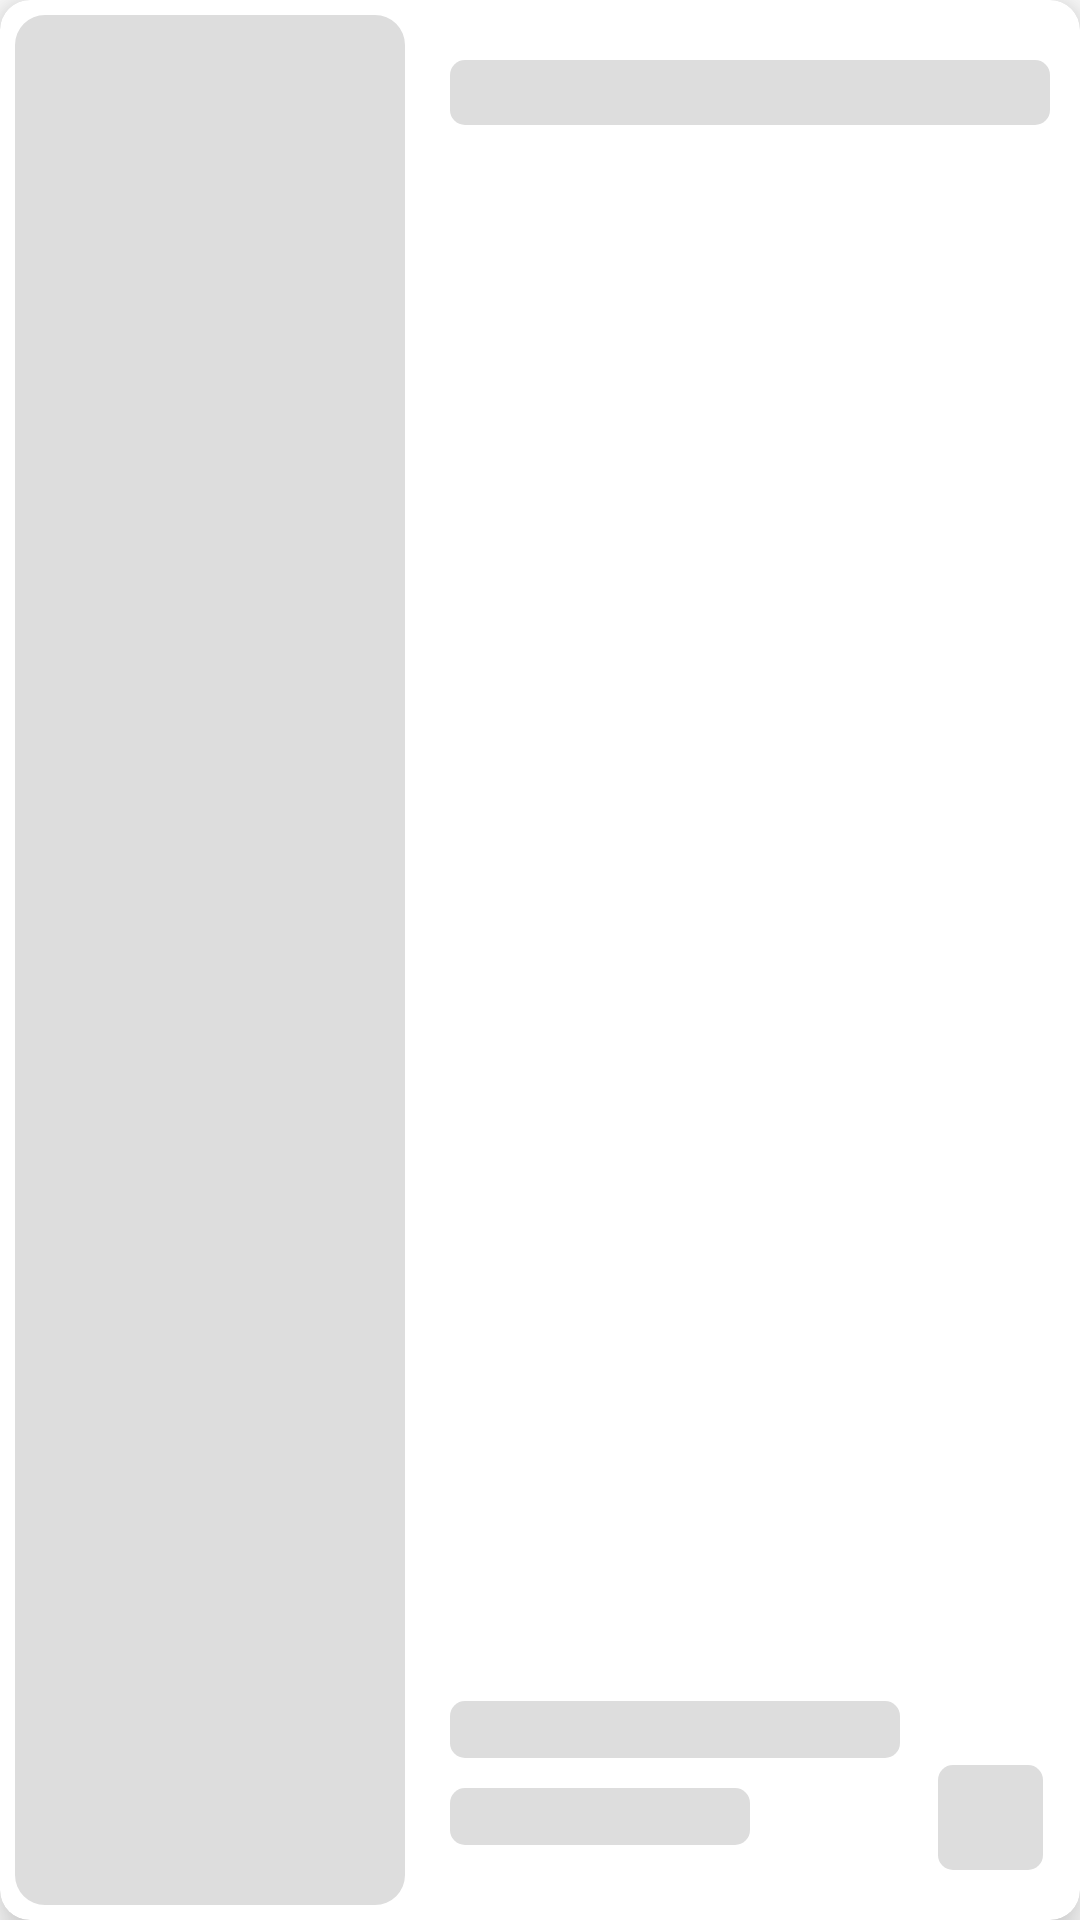

Android layout source for this screen:
<!-- AndroidManifest.xml: application theme Theme.FakeStoreApp.NoActionBar -->
<!-- res/layout/layout_shimmer_placeholder.xml -->
<?xml version="1.0" encoding="utf-8"?>
<layout xmlns:android="http://schemas.android.com/apk/res/android"
    xmlns:app="http://schemas.android.com/apk/res-auto"
    xmlns:tools="http://schemas.android.com/tools">


    <androidx.cardview.widget.CardView

        android:id="@+id/cv_container"
        android:layout_width="match_parent"
        android:layout_height="160dp"
        android:layout_margin="10dp"
        app:cardCornerRadius="10dp"
        app:cardElevation="10dp">


        <androidx.constraintlayout.widget.ConstraintLayout
            android:layout_width="match_parent"
            android:layout_height="match_parent">


            <com.google.android.material.imageview.ShapeableImageView
                android:id="@+id/iv_product"
                android:layout_width="130dp"
                android:layout_height="0dp"
                android:layout_margin="5dp"
                android:background="@color/shimmer_placeholder"
                android:scaleType="centerCrop"
                app:layout_constraintBottom_toBottomOf="parent"
                app:layout_constraintStart_toStartOf="parent"
                app:layout_constraintTop_toTopOf="parent"
                app:shapeAppearanceOverlay="@style/ShapeAppearanceOverlay.App.CornerSize" />


            <TextView
                android:id="@+id/txt_product_title"
                style="@style/primary_text_style"
                android:layout_width="0dp"
                android:layout_height="wrap_content"
                android:layout_marginStart="15dp"
                android:layout_marginTop="15dp"
                android:layout_marginEnd="10dp"
                android:background="@drawable/rounded_background_for_text"
                app:layout_constraintEnd_toEndOf="parent"
                app:layout_constraintStart_toEndOf="@+id/iv_product"
                app:layout_constraintTop_toTopOf="@+id/iv_product" />


            <TextView
                android:id="@+id/txt_product_category"
                style="@style/secondary_text_style"
                android:layout_width="150dp"
                android:layout_height="wrap_content"
                android:layout_marginStart="15dp"
                android:layout_marginBottom="10dp"
                android:background="@drawable/rounded_background_for_text"
                app:layout_constraintBottom_toTopOf="@+id/txt_product_price"
                app:layout_constraintStart_toEndOf="@+id/iv_product" />


            <TextView
                android:id="@+id/txt_product_price"
                style="@style/secondary_text_style"
                android:layout_width="100dp"
                android:layout_height="wrap_content"
                android:layout_marginStart="15dp"
                android:layout_marginBottom="20dp"
                android:background="@drawable/rounded_background_for_text"
                app:layout_constraintBottom_toBottomOf="@+id/iv_product"
                app:layout_constraintEnd_toStartOf="@+id/progressWheel"
                app:layout_constraintHorizontal_bias="0"
                app:layout_constraintStart_toEndOf="@+id/iv_product" />


            <TextView
                android:id="@+id/txt_product_rate"
                style="@style/secondary_text_style"
                android:layout_width="35dp"
                android:layout_height="35dp"
                android:background="@drawable/rounded_background_for_text"
                app:layout_constraintBottom_toBottomOf="@+id/progressWheel"
                app:layout_constraintEnd_toEndOf="@+id/progressWheel"
                app:layout_constraintStart_toStartOf="@+id/progressWheel"
                app:layout_constraintTop_toTopOf="@+id/progressWheel" />

            <ProgressBar
                android:id="@+id/progressWheel"
                style="?android:attr/progressBarStyleHorizontal"
                android:layout_width="40dp"
                android:layout_height="40dp"
                android:layout_centerInParent="true"
                android:layout_marginEnd="10dp"
                android:indeterminate="false"
                android:progressDrawable="@drawable/ciruclar_progress_bar"
                app:layout_constraintBottom_toBottomOf="@+id/txt_product_price"
                app:layout_constraintEnd_toEndOf="parent"
                app:layout_constraintTop_toTopOf="@+id/txt_product_price"
                tools:progress="70" />

        </androidx.constraintlayout.widget.ConstraintLayout>
    </androidx.cardview.widget.CardView>


</layout>
<!-- resources referenced by this layout -->
<resources>
  <color name="shimmer_placeholder">#dddddd</color>
  <!-- drawable ciruclar_progress_bar (drawable) -->
  <?xml version="1.0" encoding="UTF-8"?>
  <layer-list xmlns:android="http://schemas.android.com/apk/res/android">
      <item android:id="@android:id/progress">
          <rotate
              android:fromDegrees="270"
              android:pivotX="50%"
              android:pivotY="50%"
              android:toDegrees="270">
              <shape
                  android:innerRadiusRatio="2.5"
                  android:shape="ring"
                  android:thicknessRatio="25.0">
                  <gradient
                      android:centerColor="@color/colorProgress"
                      android:endColor="@color/colorProgress"
                      android:startColor="@color/colorProgress"
                      android:type="sweep" />
              </shape>
          </rotate>
      </item>
      <item android:id="@android:id/secondaryProgress">
          <rotate
              android:fromDegrees="270"
              android:pivotX="50%"
              android:pivotY="50%"
              android:toDegrees="270">
              <shape
                  android:innerRadiusRatio="2.5"
                  android:shape="ring"
                  android:thicknessRatio="25.0">
                  <gradient
                      android:centerColor="@color/colorAccent"
                      android:endColor="@color/colorAccent"
                      android:startColor="@color/colorAccent"
                      android:type="sweep" />
              </shape>
          </rotate>
      </item>
  </layer-list>
  <!-- drawable rounded_background_for_text (drawable) -->
  <shape xmlns:android="http://schemas.android.com/apk/res/android"
      android:shape="rectangle">
      <solid android:color="@color/shimmer_placeholder" />
      <corners android:radius="5dp" />
  </shape>
  <style name="ShapeAppearanceOverlay.App.CornerSize" parent="">
          <item name="cornerSize">10dp</item>
          <item name="cornerFamily">rounded</item>
      </style>
  <style name="primary_text_style">
          <item name="android:textColor">@color/primary_text</item>
          <item name="android:textSize">16sp</item>
          <item name="android:fontFamily">sans-serif-medium</item>
      </style>
  <style name="secondary_text_style">
          <item name="android:textColor">@color/secondary_text</item>
          <item name="android:textSize">14sp</item>
          <item name="android:fontFamily">sans-serif-medium</item>
      </style>
  <style name="Theme.FakeStoreApp.NoActionBar">
          <item name="windowActionBar">false</item>
          <item name="windowNoTitle">true</item>
          
      </style>
  <color name="colorProgress">#045e5e</color>
  <color name="colorAccent">#323A3B</color>
  <color name="primary_text">#000000</color>
  <color name="secondary_text">#757575</color>
</resources>
